Run: headless pygame with SDL's dummy video driver; simulated clock (each Clock.tick advances the game by its frame time, no real sleeping); random seed 0; keys injected as events and as key.get_pressed() state; mouse plan: one left click at the window centre at the start of phase 2, then a move to the lower-right quarter at the start of phase 3.
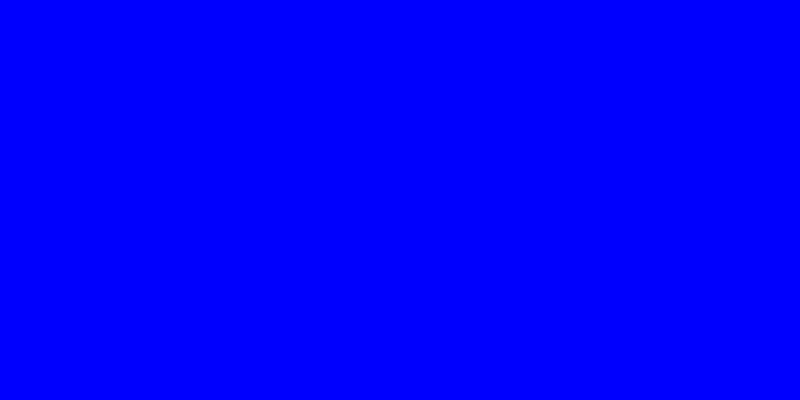
Frame 1 of 4 · flips 1–60 · no input
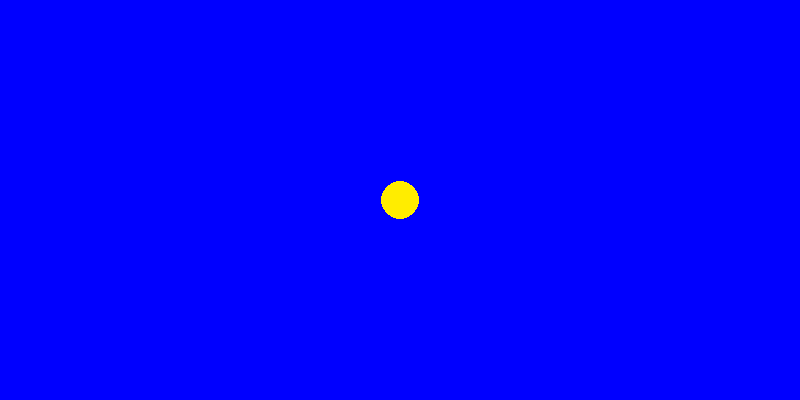
Frame 2 of 4 · flips 61–180 · clicked the window centre · tapped SPACE, RETURN · held RIGHT (→), D
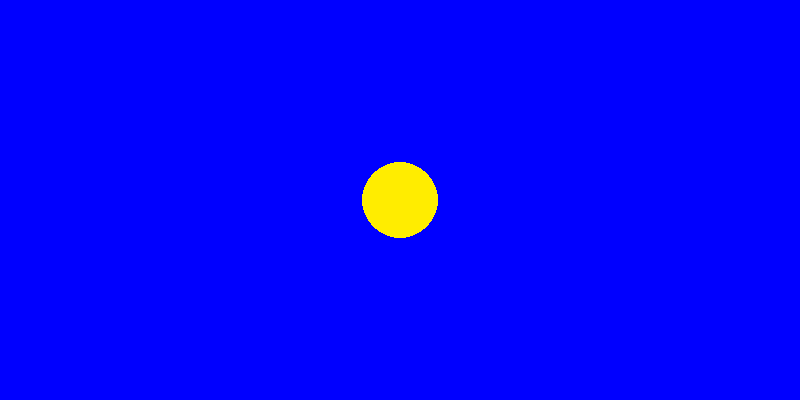
Frame 3 of 4 · flips 181–300 · moved the mouse to the lower-right quarter · held DOWN (↓), S
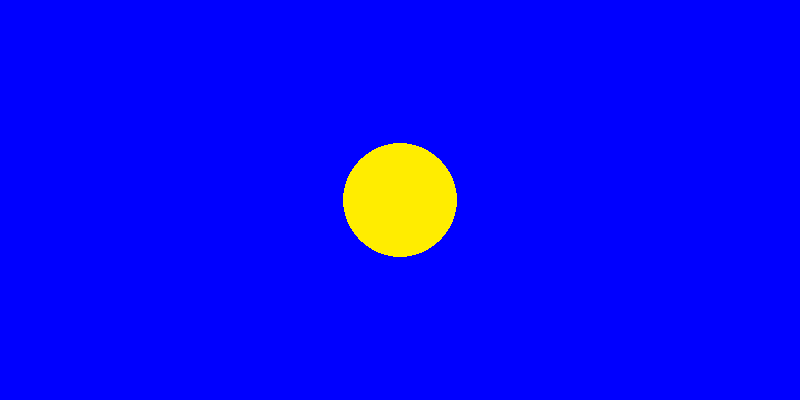
Frame 4 of 4 · flips 301–420 · held LEFT (←), A, UP (↑), W

The pygame program that drew these frames:

import pygame

if __name__ == '__main__':
    pygame.init()
    size = width, height = 800, 400
    screen = pygame.display.set_mode(size)
    screen.fill((0, 0, 255))
    pygame.display.set_caption('Желтый круг')
    v = 10
    k = 0
    r = 0
    clock = pygame.time.Clock()
    running = True
    while running:
        # внутри игрового цикла ещё один цикл
        # приема и обработки сообщений
        for event in pygame.event.get():
            # при закрытии окна
            if event.type == pygame.QUIT:
                running = False
            if event.type == pygame.MOUSEBUTTONDOWN:
                k = 1
                x, y = pygame.mouse.get_pos()
                r = 0

        # отрисовка и изменение свойств объектов
        if k:
            screen.fill((0, 0, 255))
            pygame.draw.circle(screen, (255, 237, 0), (x, y), r)
            r += v * clock.tick() / 1000

        # обновление экрана
        pygame.display.flip()
    pygame.quit()
